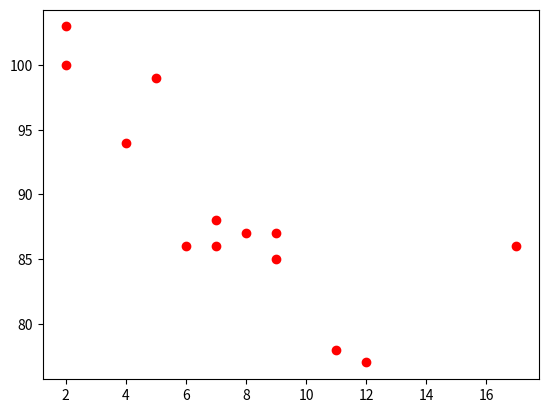

Python code for this plot:
import matplotlib.pyplot as plt
 
x =[5, 7, 8, 7, 2, 17, 2, 9, 4, 11, 12, 9, 6]
 
y =[99, 86, 87, 88, 100, 86, 103, 87, 94, 78, 77, 85, 86]
 
plt.scatter(x, y, c ="red")
 
# To show the plot
plt.show()
